Image classification data set "ds_xs_f" (ohidreza0/299_plantSnap on GitHub). Class labels (13): bacterial leaf blight, bacterial leaf streak, bacterial panicle blight, black stem borer, blast, brown spot, downy mildew, hispa, leaf roller, normal, tungro, white stem borer, yellow stem borer.

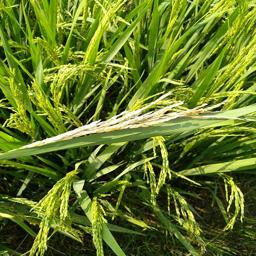
Label: yellow stem borer

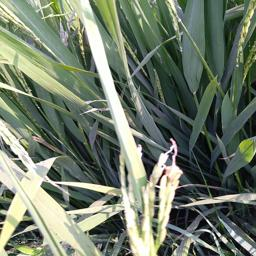
Label: bacterial panicle blight

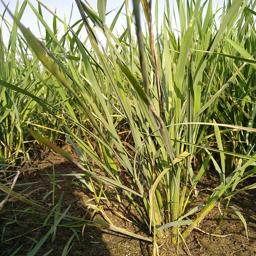
Label: leaf roller

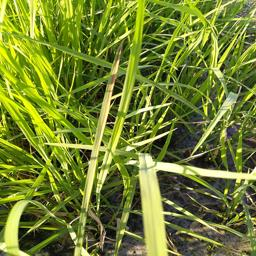
Label: bacterial leaf streak

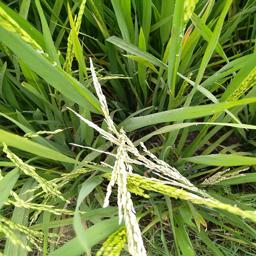
Label: white stem borer

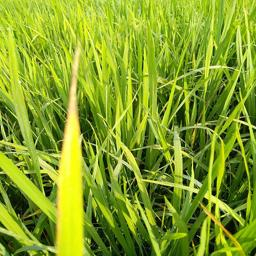
Label: bacterial leaf blight
